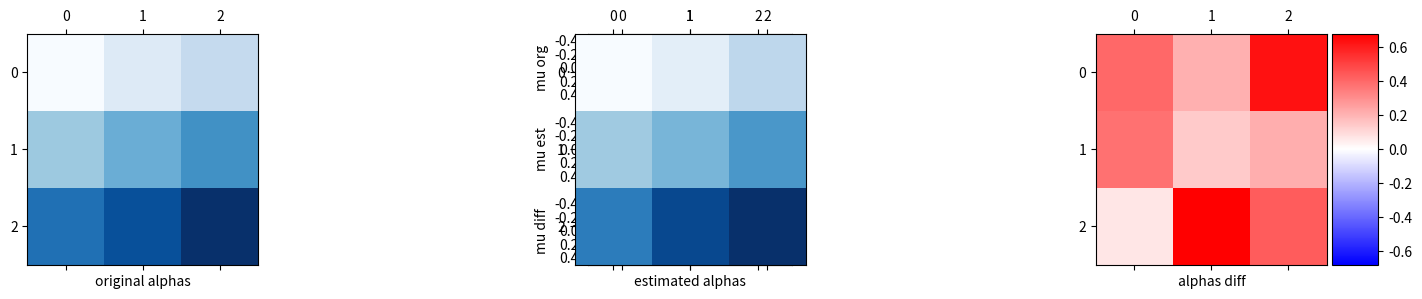

The script that saved this image:
import matplotlib.pyplot as plt
import numpy as np

from mpl_toolkits.axes_grid1 import make_axes_locatable
from pylab import rcParams


def plot_coeffs(mus, alphas, coeffs=None):
    dim = mus.shape[0]
    if coeffs is None:
        n_plots = 1
    else:
        n_plots = 3

    # Deal with mu
    rcParams['figure.figsize'] = 20, 1 * n_plots
    ax_original = plt.subplot(n_plots, 1, 1)
    ax_original.matshow([mus], cmap='Blues', vmin=0)
    ax_original.set_ylabel('mu org')

    if coeffs is not None:
        ax_estimated = plt.subplot(n_plots, 1, 2)
        mus_ = coeffs[0:dim]
        ax_estimated.matshow([mus_], cmap='Blues', vmin=0)
        ax_estimated.set_ylabel('mu est')

        diff_matrix = mus_ - mus
        max_diff = np.max(np.abs(diff_matrix))
        ax_diff = plt.subplot(n_plots, 1, 3)
        im_diff = ax_diff.matshow([diff_matrix], cmap='bwr', vmin=-max_diff,
                                  vmax=max_diff)
        ax_diff.set_ylabel('mu diff')

    plt.show()

    # Deal with alpha
    rcParams['figure.figsize'] = 4 * n_plots, 4
    ax_original = plt.subplot(1, n_plots, 1)
    ax_original.matshow(alphas, cmap='Blues')
    ax_original.set_xlabel('original alphas')

    if coeffs is not None:
        ax_estimated = plt.subplot(1, n_plots, 2)
        alphas_ = coeffs[dim:].reshape((dim, dim))
        ax_estimated.matshow(alphas_, cmap='Blues')
        ax_estimated.set_xlabel('estimated alphas')

        ax_diff = plt.subplot(1, n_plots, 3)
        diff_matrix = alphas_ - alphas
        max_diff = np.max(np.abs(diff_matrix))
        im_diff = ax_diff.matshow(diff_matrix, cmap='bwr', vmin=-max_diff,
                                  vmax=max_diff)
        ax_diff.set_xlabel('alphas diff')

        divider4 = make_axes_locatable(ax_diff)
        cax4 = divider4.append_axes("right", size="20%", pad=0.05)
        cbar4 = plt.colorbar(im_diff, cax=cax4)

    plt.show()


def plot_ticks_hist(ticks, title=''):
    n_ticks = [len(t) for t in ticks]
    rcParams['figure.figsize'] = 16, 3
    plt.step(np.arange(len(n_ticks)), n_ticks)
    plt.title(title)
    plt.xlabel('dimension')
    plt.ylabel('n jumps')
    plt.show()


if __name__ == '__main__':
    dim = 3
    mu = np.arange(dim)
    alpha = dim + np.arange(dim * dim).reshape(dim, dim)
    coeffs = np.vstack((mu, alpha)).ravel() + np.random.rand(dim + dim * dim)
    plot_coeffs(mu, alpha, coeffs=coeffs)

